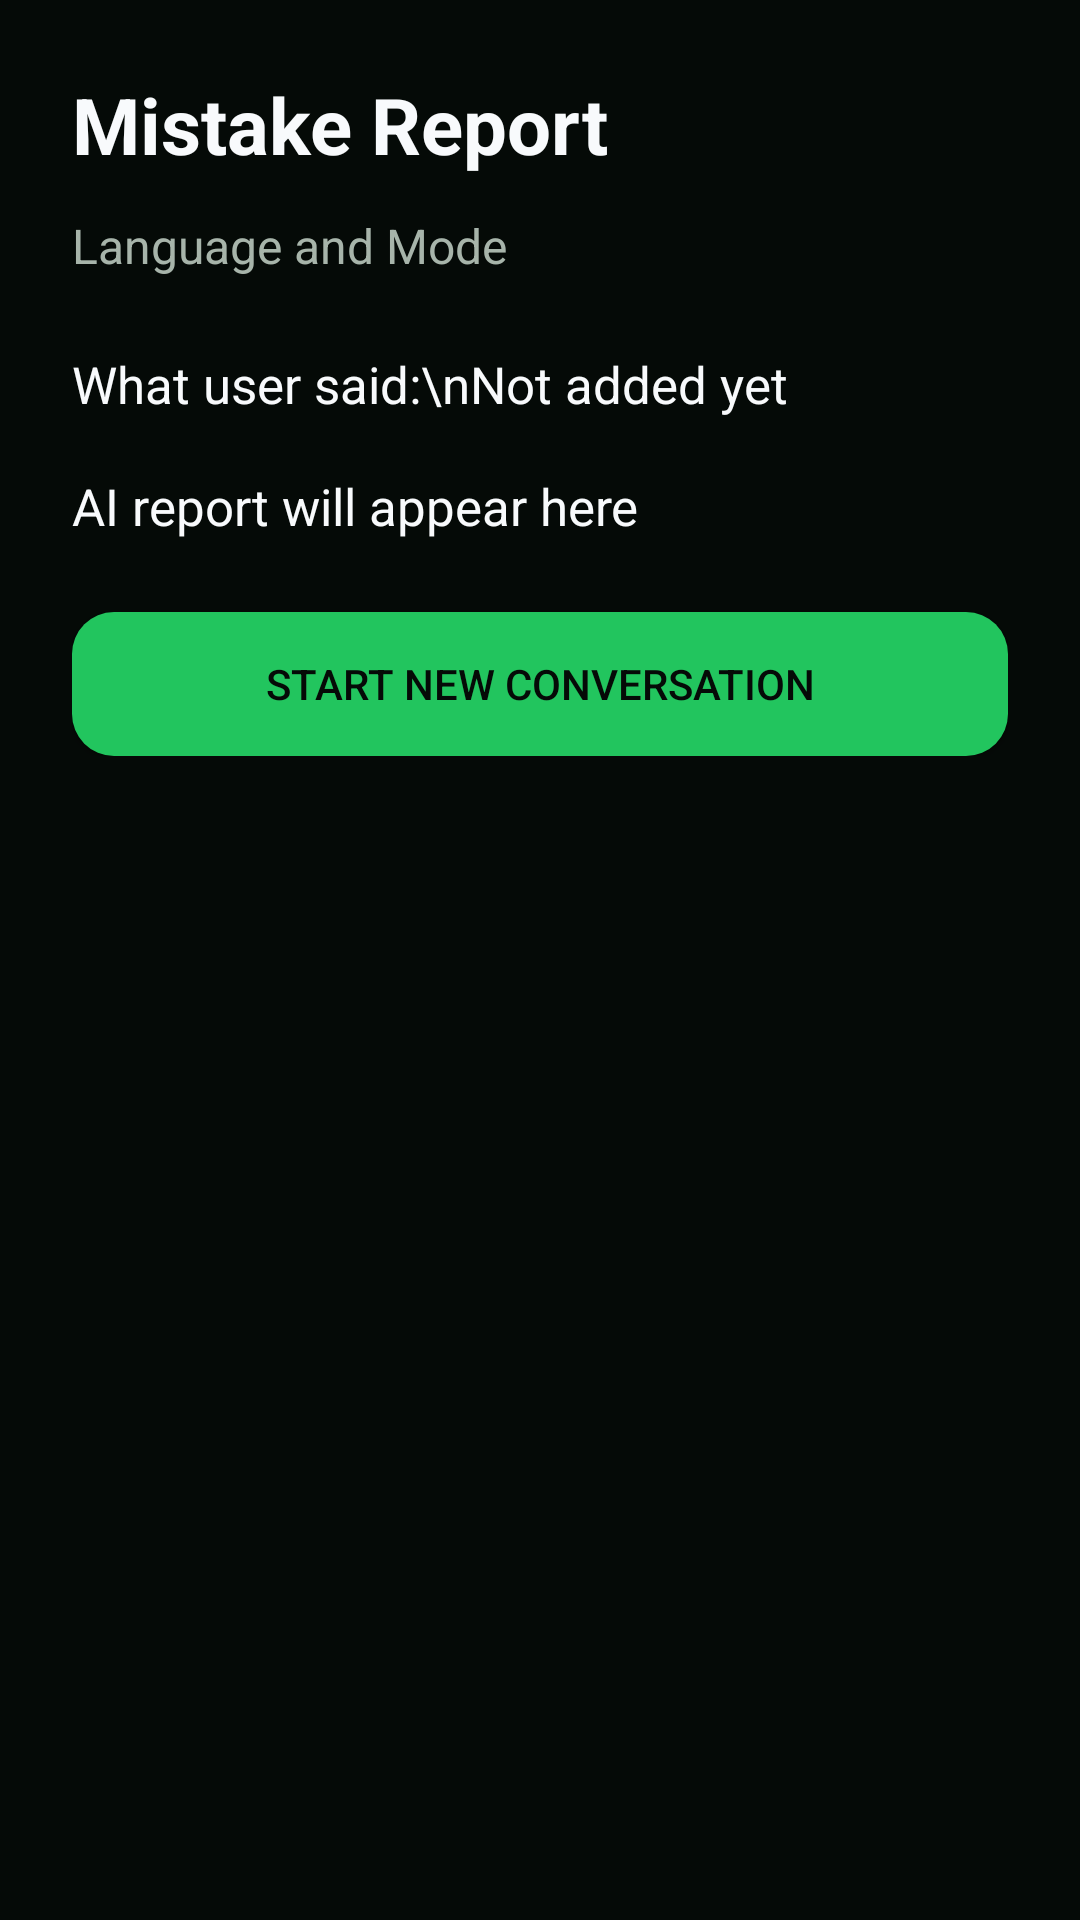

The Android layout XML behind this screen, and the referenced resources:
<!-- AndroidManifest.xml: application theme Theme.VocaMate -->
<!-- res/layout/reportactivity.xml -->
<?xml version="1.0" encoding="utf-8"?>
<ScrollView xmlns:android="http://schemas.android.com/apk/res/android"
    android:layout_width="match_parent"
    android:layout_height="match_parent"
    android:background="@color/bg_dark">

    <LinearLayout
        android:layout_width="match_parent"
        android:layout_height="wrap_content"
        android:orientation="vertical"
        android:padding="24dp">

        <TextView
            android:layout_width="wrap_content"
            android:layout_height="wrap_content"
            android:text="Mistake Report"
            android:textColor="@color/text_main"
            android:textSize="26sp"
            android:textStyle="bold"
            android:layout_marginBottom="12dp" />

        <TextView
            android:id="@+id/txtReportInfo"
            android:layout_width="wrap_content"
            android:layout_height="wrap_content"
            android:text="Language and Mode"
            android:textColor="@color/text_secondary"
            android:textSize="16sp"
            android:layout_marginBottom="24dp" />

        <TextView
            android:id="@+id/txtUserSaid"
            android:layout_width="match_parent"
            android:layout_height="wrap_content"
            android:text="What user said:\nNot added yet"
            android:textColor="@color/text_main"
            android:textSize="17sp"
            android:layout_marginBottom="18dp" />

        <TextView
            android:id="@+id/txtAiReport"
            android:layout_width="match_parent"
            android:layout_height="wrap_content"
            android:text="AI report will appear here"
            android:textColor="@color/text_main"
            android:textSize="17sp"
            android:lineSpacingExtra="6dp" />
        <Button
            android:id="@+id/btnNewConversation"
            android:layout_width="match_parent"
            android:layout_height="wrap_content"
            android:text="Start New Conversation"
            android:textColor="@color/bg_dark"
            android:background="@drawable/button_primary"
            android:layout_marginTop="24dp" />

    </LinearLayout>
</ScrollView>
<!-- resources referenced by this layout -->
<resources>
  <color name="bg_dark">#050A07</color>
  <color name="text_main">#F8FAFC</color>
  <color name="text_secondary">#A7B4AA</color>
  <!-- drawable button_primary (drawable) -->
  <?xml version="1.0" encoding="utf-8"?>
  <shape xmlns:android="http://schemas.android.com/apk/res/android">
      <solid android:color="@color/primary_green" />
  
      <corners android:radius="14dp" />
  
      <padding
          android:left="16dp"
          android:right="16dp"
          android:top="12dp"
          android:bottom="12dp" />
  </shape>
  <style name="Theme.VocaMate" parent="Base.Theme.VocaMate" />
  <color name="primary_green">#22C55E</color>
  <style name="Base.Theme.VocaMate" parent="Theme.Material3.DayNight.NoActionBar">
          <item name="colorPrimary">@color/primary_green</item>
          <item name="colorPrimaryVariant">@color/primary_green_dark</item>
          <item name="android:windowBackground">@color/bg_dark</item>
          <item name="android:statusBarColor">@color/bg_dark</item>
          <item name="android:navigationBarColor">@color/bg_dark</item>
      </style>
  <color name="primary_green_dark">#16A34A</color>
</resources>
